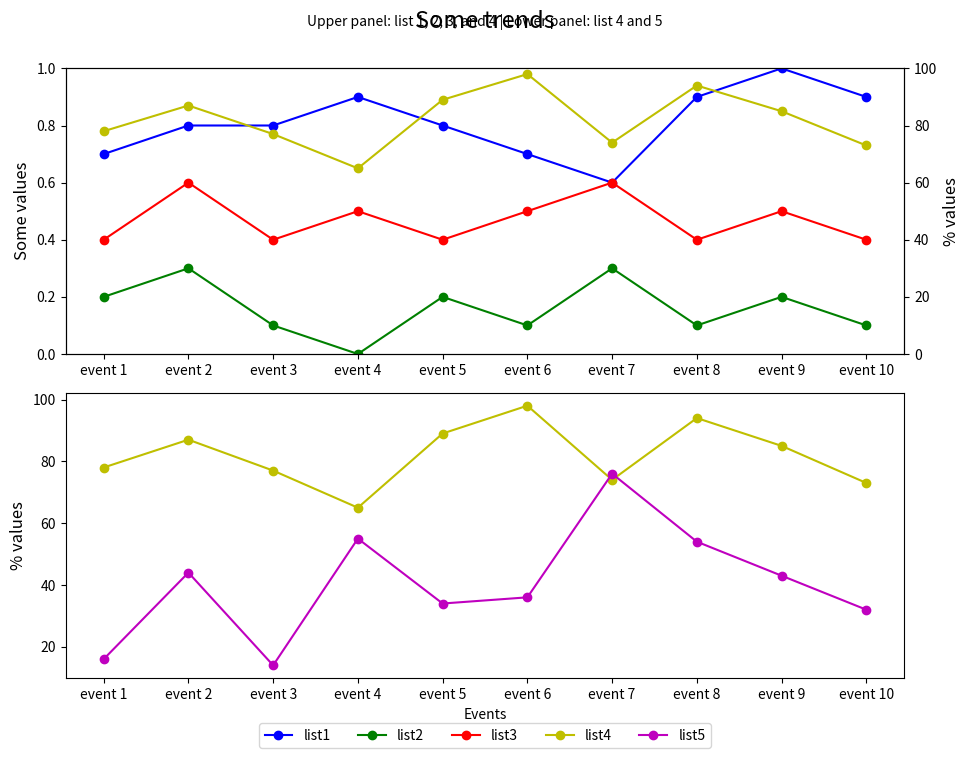

Write the Python code that produced this figure.

import matplotlib.pyplot as plt

# Data
event_index = ['event 1', 'event 2', 'event 3', 'event 4', 'event 5', 
               'event 6', 'event 7', 'event 8', 'event 9', 'event 10']
list1 = [0.7, 0.8, 0.8, 0.9, 0.8, 0.7, 0.6, 0.9, 1.0, 0.9]
list2 = [0.2, 0.3, 0.1, 0.0, 0.2, 0.1, 0.3, 0.1, 0.2, 0.1]
list3 = [0.4, 0.6, 0.4, 0.5, 0.4, 0.5, 0.6, 0.4, 0.5, 0.4]
list4 = [78, 87, 77, 65, 89, 98, 74, 94, 85, 73]
list5 = [16, 44, 14, 55, 34, 36, 76, 54, 43, 32]

# Create a new figure
fig = plt.figure(figsize=(10, 8))

# First subplot
ax1 = fig.add_subplot(211)
ax2 = ax1.twinx()  # Twin y-axis for list4

# Plotting lists
line1 = ax1.plot(event_index, list1, 'bo-', label='list1')
line2 = ax1.plot(event_index, list2, 'go-', label='list2')
line3 = ax1.plot(event_index, list3, 'ro-', label='list3')
line4 = ax2.plot(event_index, list4, 'yo-', label='list4')

# Setting limits and labels
ax1.set_ylim(0, 1)
ax2.set_ylim(0, 100)
ax1.set_ylabel('Some values', fontsize=12)
ax2.set_ylabel('% values', fontsize=12)

# Second subplot
ax3 = fig.add_subplot(212)
ax3.plot(event_index, list4, 'yo-', label='list4')
line5 = ax3.plot(event_index, list5, 'mo-', label='list5')

# Set limits and labels
ax3.set_ylabel('% values', fontsize=12)
ax3.set_xticks(event_index)
ax3.set_xlabel('Events')

# Legend setup
lines = line1 + line2 + line3 + line4 + line5
labels = [l.get_label() for l in lines]
ax3.legend(lines, labels, loc='center', bbox_to_anchor=(0.5, -0.2), ncol=5)

# Title and subtitle
plt.suptitle('Some trends', y=0.95, fontsize=17)
plt.figtext(0.5, 0.93, 'Upper panel: list 1, 2, 3, and 4 | Lower panel: list 4 and 5', ha='center', fontsize=10)

# Tweak spacing
fig.tight_layout(rect=[0.01, 0.01, 0.99, 0.95])

plt.show()
